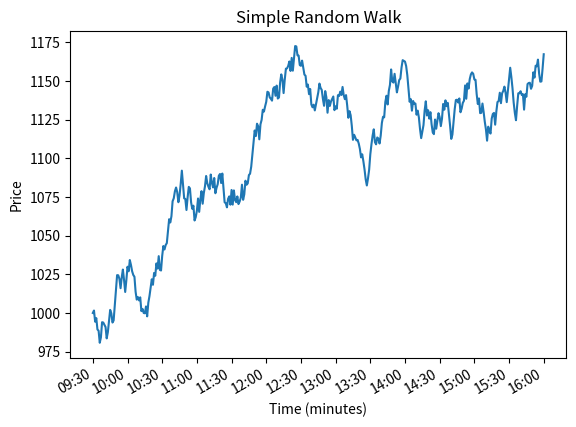

Reproduce this figure in Python.

#Current formula: Price(t+1) = Price(t) + step


import matplotlib.dates as mdates

#I want the x axis of the graph to have time rather than counting the number of steps as days. I want to make each step one minute
from datetime import datetime, timedelta
start_time = datetime(2026, 4, 1, 9, 30) #Starting time of the stock market
times = [start_time]

#I am importing the random module to generate random numbers
import random

#I am generating a random number between -10 and 10 and storing it as the variable 'step'
#I could choose random.randint if I wanted to generate a random integer however, a random decimal seems more appropriate for a fluctuating stock price
step = random.uniform(-10, 10)
#I am printing the value of 'step' to the console
print(step)

#I want to create a starting point for the price
price = 1000
#I want to show the history of the price changes after every step
history = [price]

#I want to tell python to make the price take 390 steps

for i in range(390):
    step = random.uniform(-10, 10)
    price = price + step
    
    if price <= 0:
        price = 0
        history.append(price)
        break

    history.append(price)

plot_times = [start_time + timedelta(minutes=j) for j in range(len(history))]
#I have installed the library called matplotlib to create a visual representation of the price changes
import matplotlib.pyplot as plt

plot_times = [start_time + timedelta(minutes=j) for j in range(len(history))]

plt.plot(plot_times, history)
plt.title("Simple Random Walk")
plt.xlabel("Time (minutes)")
plt.ylabel("Price")
# 1. Get the current "axes" (the plot itself)
ax = plt.gca()

# 2. Format the time to only show Hour:Minute (e.g., 09:30)
ax.xaxis.set_major_formatter(mdates.DateFormatter('%H:%M'))

# 3. Tell the graph to only show a label every 30 minutes
ax.xaxis.set_major_locator(mdates.MinuteLocator(byminute=[0, 30]))

# 4. Tilt the labels so they don't overlap (optional but looks pro)
plt.gcf().autofmt_xdate()
plt.show()
